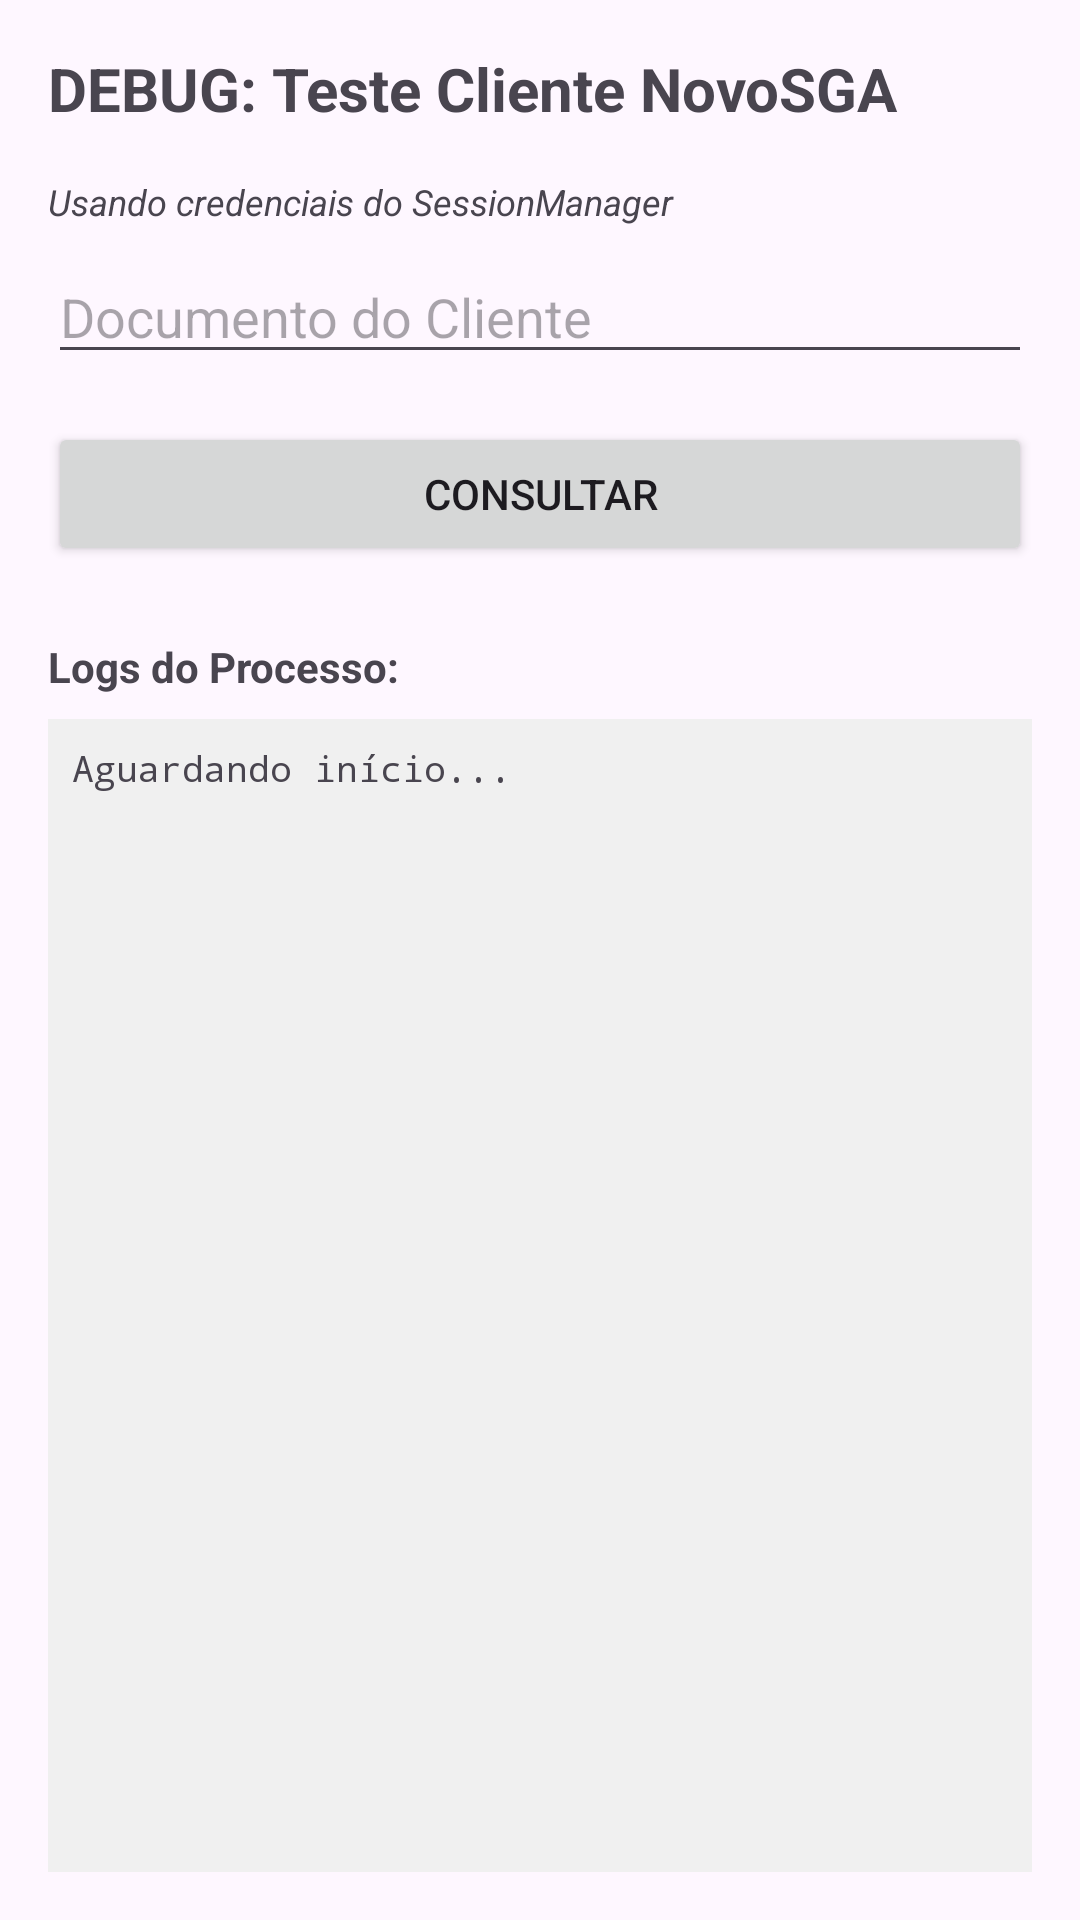

Reconstruct the res/layout file that produces this screen, plus the resources it refers to.
<!-- AndroidManifest.xml: application theme Theme.TOTEMSGA -->
<!-- res/layout/activity_teste_cliente.xml -->
<?xml version="1.0" encoding="utf-8"?>
<LinearLayout xmlns:android="http://schemas.android.com/apk/res/android"
    android:layout_width="match_parent"
    android:layout_height="match_parent"
    android:orientation="vertical"
    android:padding="16dp">

    <TextView
        android:layout_width="match_parent"
        android:layout_height="wrap_content"
        android:text="DEBUG: Teste Cliente NovoSGA"
        android:textSize="20sp"
        android:textStyle="bold"
        android:layout_marginBottom="16dp"/>

    <TextView
        android:layout_width="match_parent"
        android:layout_height="wrap_content"
        android:text="Usando credenciais do SessionManager"
        android:textSize="12sp"
        android:textStyle="italic"
        android:layout_marginBottom="8dp"/>

    <EditText
        android:id="@+id/etTesteDocumento"
        android:layout_width="match_parent"
        android:layout_height="wrap_content"
        android:hint="Documento do Cliente"
        android:inputType="number"/>

    <Button
        android:id="@+id/btnTesteConsultar"
        android:layout_width="match_parent"
        android:layout_height="wrap_content"
        android:text="Consultar"
        android:layout_marginTop="16dp"/>

    <TextView
        android:layout_width="wrap_content"
        android:layout_height="wrap_content"
        android:text="Logs do Processo:"
        android:textStyle="bold"
        android:layout_marginTop="24dp"
        android:layout_marginBottom="8dp"/>

    <ScrollView
        android:id="@+id/svTesteLogs"
        android:layout_width="match_parent"
        android:layout_height="0dp"
        android:layout_weight="1"
        android:background="#F0F0F0"
        android:padding="8dp">

        <TextView
            android:id="@+id/tvTesteLogs"
            android:layout_width="match_parent"
            android:layout_height="wrap_content"
            android:fontFamily="monospace"
            android:textSize="12sp"
            android:text="Aguardando início..."/>
    </ScrollView>

</LinearLayout>
<!-- resources referenced by this layout -->
<resources>
  <style name="Theme.TOTEMSGA" parent="Base.Theme.TOTEMSGA" />
  <style name="Base.Theme.TOTEMSGA" parent="Theme.Material3.DayNight.NoActionBar">
          
          <item name="colorPrimary">#F47B20</item>
          <item name="colorOnPrimary">#FFFFFF</item>
          <item name="colorPrimaryContainer">#FFE0C7</item>
          <item name="colorOnPrimaryContainer">#5A2A00</item>
          <item name="colorSecondary">#F47B20</item>
          <item name="colorOnSecondary">#FFFFFF</item>
          <item name="colorSecondaryContainer">#FFE0C7</item>
          <item name="colorOnSecondaryContainer">#5A2A00</item>
          <item name="colorTertiary">#E31E24</item>
      </style>
</resources>
